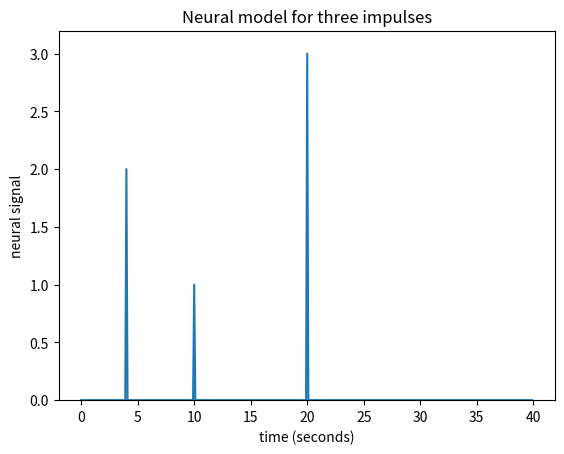
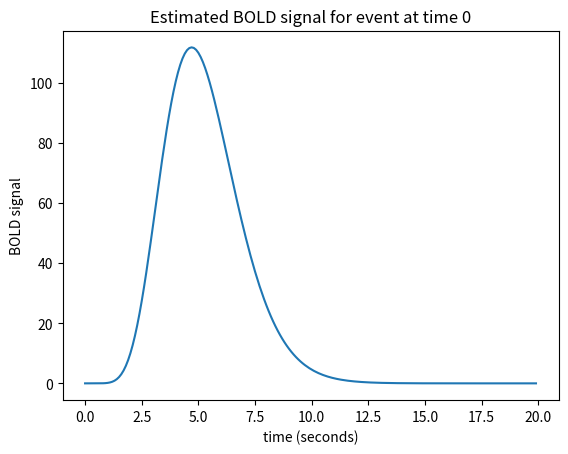
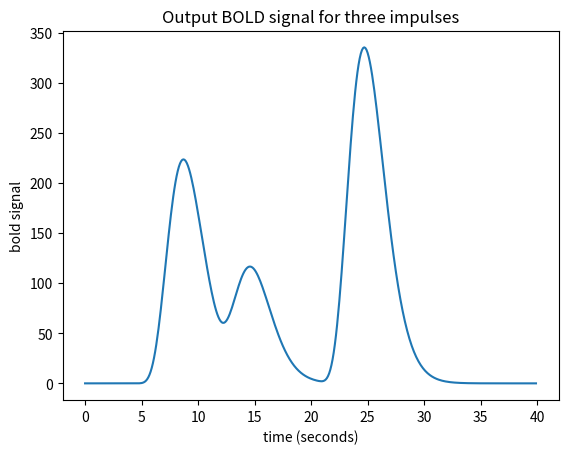

Source code (Python) for these figures, in order:
import numpy as np
import matplotlib.pyplot as plt

#Creating a 1D array of time points from 0 to 40 seconds with a step size of 0.1 seconds
times = np.arange(0, 40, 0.1)
n_time_points = len(times)

#Creating a neural signal with impulses at 4, 10 and 20 seconds
neural_signal = np.zeros(n_time_points)
i_time_4 = int(np.where(times == 4)[0])  # index of value 4 in "times"
i_time_10 = int(np.where(times == 10)[0])
i_time_20 = int(np.where(times == 20)[0])

neural_signal[i_time_4] = 2  # An impulse with amplitude 2
neural_signal[i_time_10] = 1  # An impulse with amplitude 1
neural_signal[i_time_20] = 3 # An impulse with amplitude 3

plt.figure()
plt.plot(times, neural_signal)
plt.xlabel('time (seconds)')
plt.ylabel('neural signal')
plt.ylim(0, 3.2)
plt.title('Neural model for three impulses')



def hrf(t):
    "A hemodynamic response function"
    return t ** 8.6 * np.exp(-t / 0.547)

#Creating a time array from 0 to 20 seconds with a step size of 0.1 seconds for estimating hemodynamic response function
hrf_times = np.arange(0, 20, 0.1)
hrf_signal = hrf(hrf_times)

plt.figure()
plt.plot(hrf_times, hrf_signal)
plt.xlabel('time (seconds)')
plt.ylabel('BOLD signal')
plt.title('Estimated BOLD signal for event at time 0')



#Creating a BOLD signal with impulses at 4, 10 and 20 seconds
n_hrf_points = len(hrf_signal)
bold_signal = np.zeros(n_time_points)
bold_signal[i_time_4:i_time_4 + n_hrf_points] = hrf_signal * 2
bold_signal[i_time_10:i_time_10 + n_hrf_points] += hrf_signal * 1
bold_signal[i_time_20:i_time_20 + n_hrf_points] += hrf_signal * 3

plt.figure()
plt.plot(times, bold_signal)
plt.xlabel('time (seconds)')
plt.ylabel('bold signal')
plt.title('Output BOLD signal for three impulses')
plt.show()

